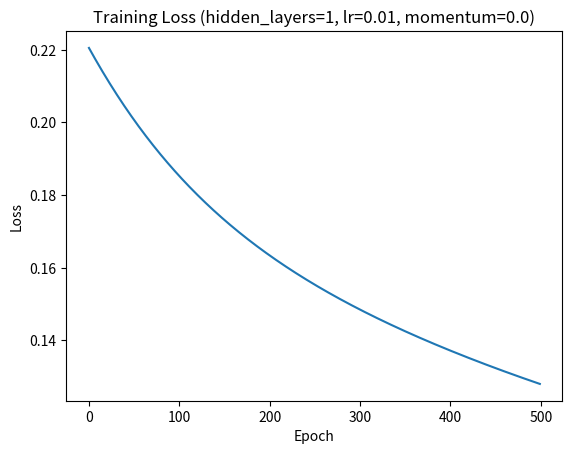
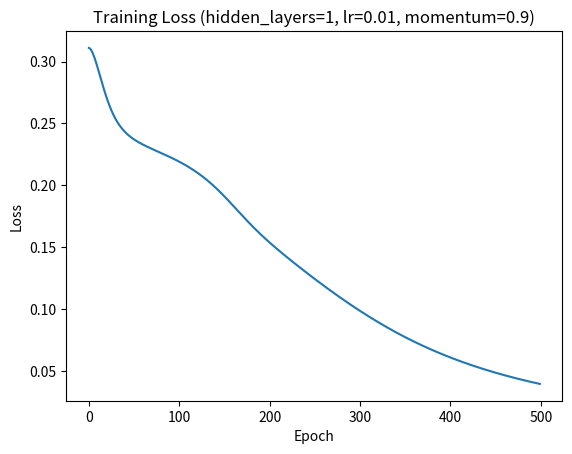
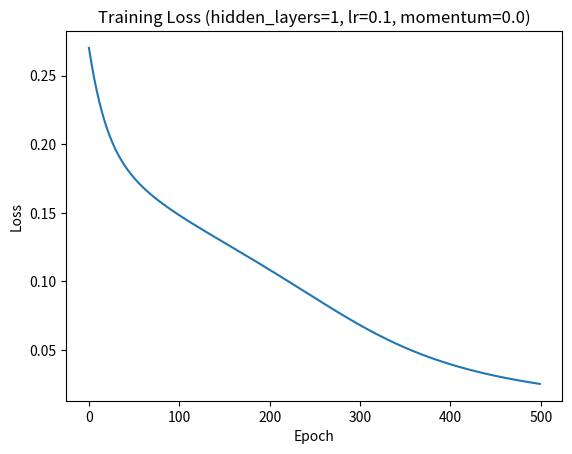
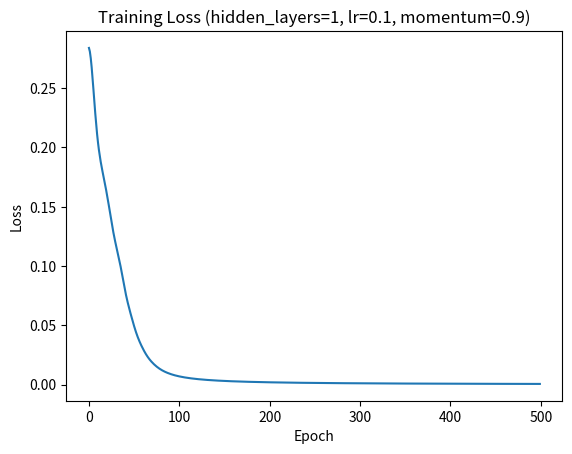
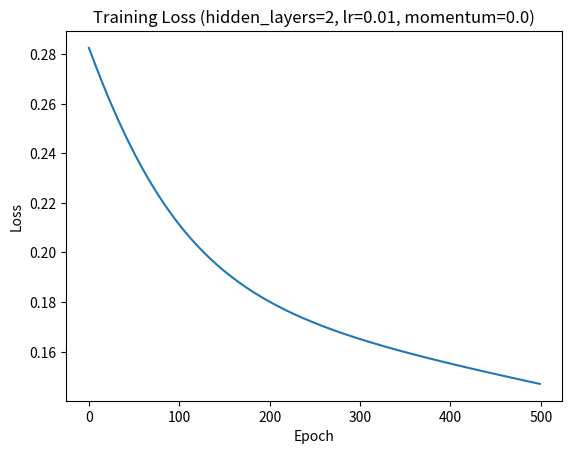
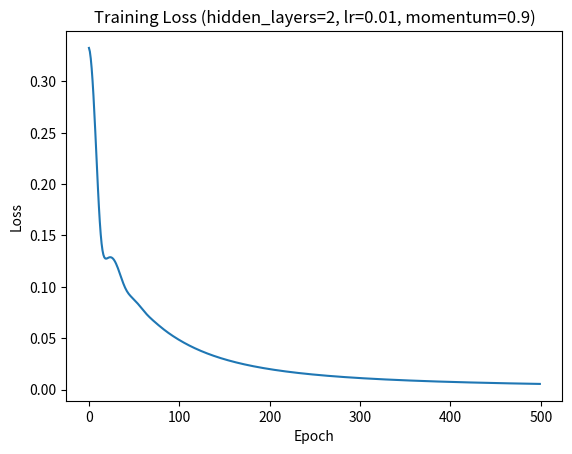
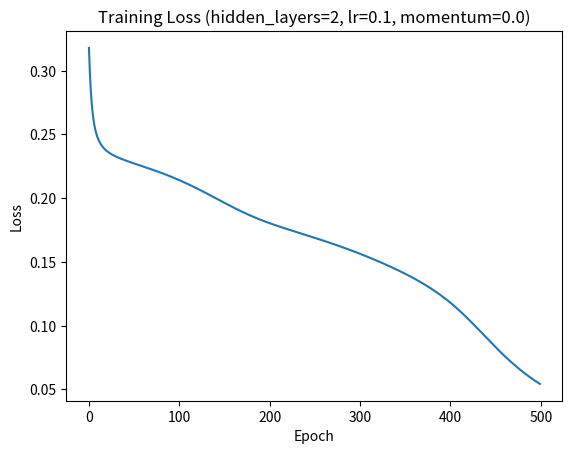
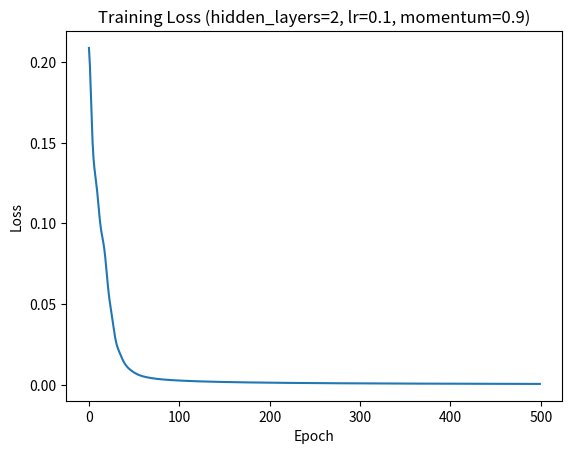
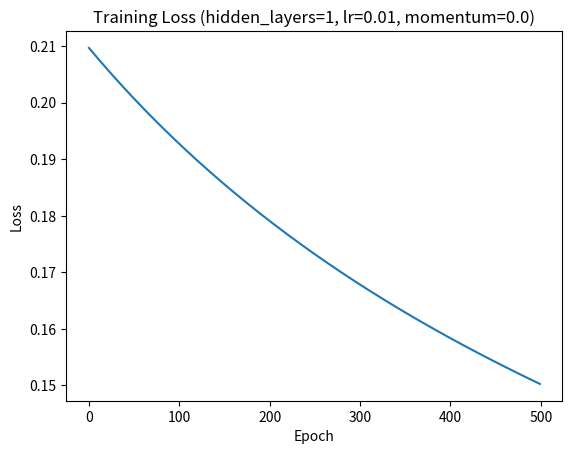
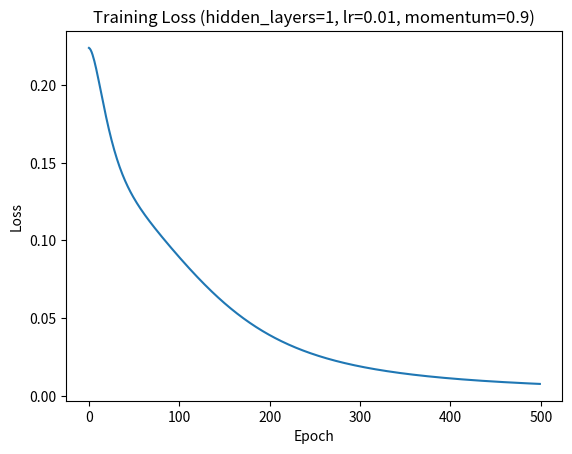
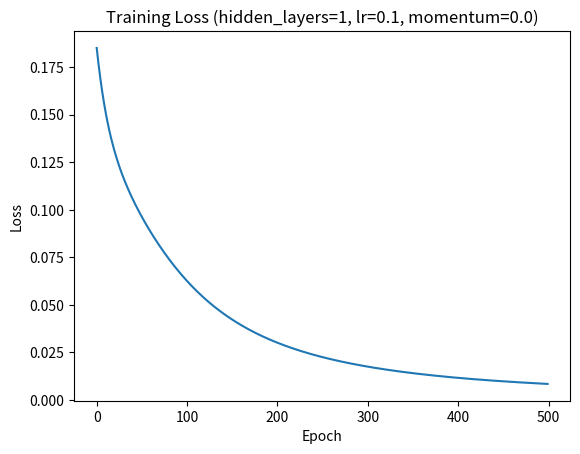
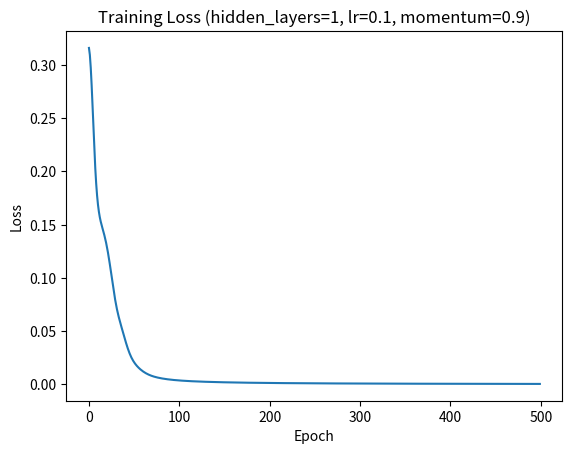
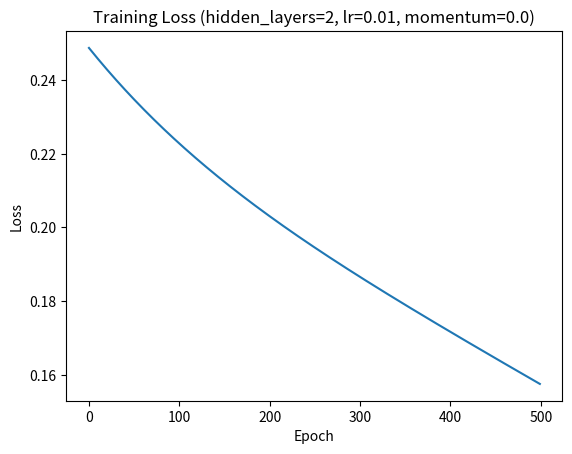
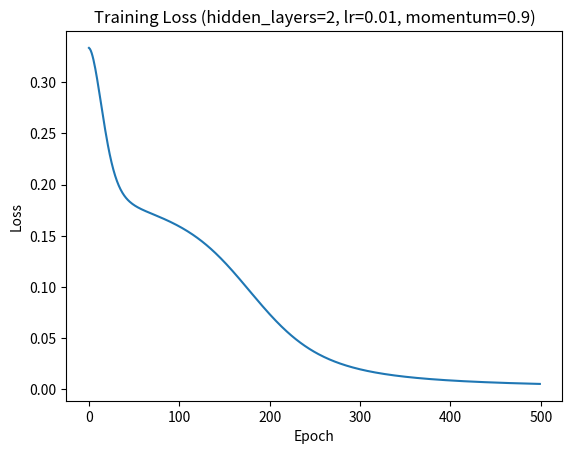
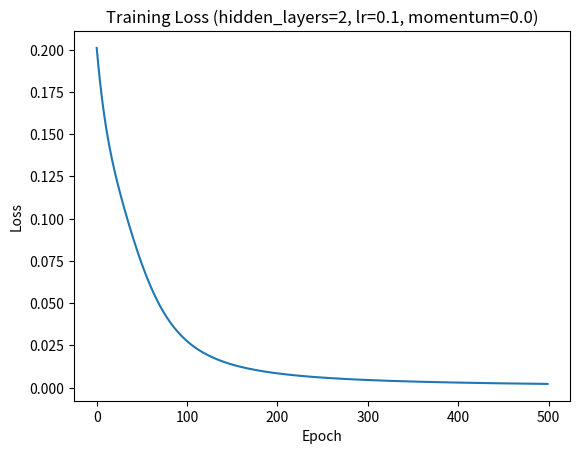
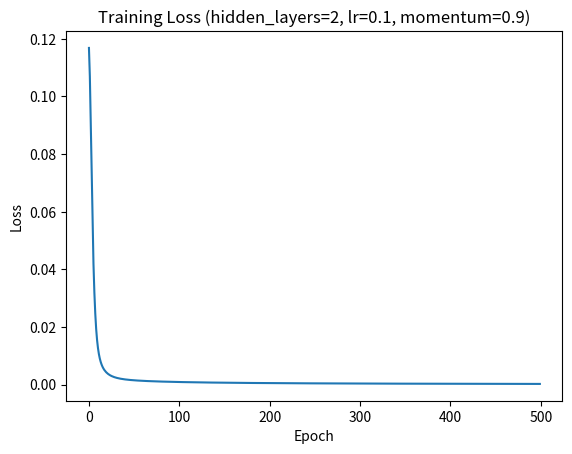

Recreate these plots in Python, in order.
import numpy as np
import matplotlib.pyplot as plt


class LinearLayer:
    def __init__(self, input_size, output_size):
        self.weights = np.random.randn(input_size, output_size) * np.sqrt(2. / input_size)  # He initialization
        self.bias = np.zeros((1, output_size))
        self.velocity_w = np.zeros_like(self.weights)
        self.velocity_b = np.zeros_like(self.bias)

    def forward(self, input_data):
        self.input = input_data
        return np.dot(input_data, self.weights) + self.bias

    def backward(self, output_gradient, learning_rate, momentum=0.0):
        weights_gradient = np.dot(self.input.T, output_gradient)
        input_gradient = np.dot(output_gradient, self.weights.T)

        # Applying momentum
        self.velocity_w = momentum * self.velocity_w + learning_rate * weights_gradient
        self.velocity_b = momentum * self.velocity_b + learning_rate * np.sum(output_gradient, axis=0, keepdims=True)

        # Update weights and biases
        self.weights -= self.velocity_w
        self.bias -= self.velocity_b

        return input_gradient


class ReLU:
    def forward(self, input_data):
        self.output = np.maximum(0, input_data)
        return self.output

    def backward(self, output_gradient):
        return output_gradient * (self.output > 0)


class Sigmoid:
    def forward(self, input_data):
        self.output = 1 / (1 + np.exp(-input_data))
        return self.output

    def backward(self, output_gradient):
        return output_gradient * (self.output * (1 - self.output))


class Tanh:
    def forward(self, input_data):
        self.output = np.tanh(input_data)
        return self.output

    def backward(self, output_gradient):
        return output_gradient * (1 - self.output ** 2)


class MSE:
    def loss(self, prediction, target):
        return np.mean((prediction - target) ** 2)

    def backward(self, prediction, target):
        return 2 * (prediction - target) / target.size


def train_network(X_train, y_train, hidden_layers_sizes, learning_rate, epochs, use_momentum=False, momentum=0.0):
    layers = []
    activations = []

    input_size = X_train.shape[1]

    # Hidden layers with Tanh
    for hidden_size in hidden_layers_sizes:
        layers.append(LinearLayer(input_size, hidden_size))
        activations.append(Tanh())
        input_size = hidden_size

    # Output layer with Sigmoid
    layers.append(LinearLayer(input_size, 1))
    activations.append(Sigmoid())
    mse = MSE()

    losses = []

    for epoch in range(epochs):
        # Forward pass
        A = X_train
        for layer, activation in zip(layers, activations):
            A = layer.forward(A)
            A = activation.forward(A)

        prediction = A

        # Loss
        loss = mse.loss(prediction, y_train)
        losses.append(loss)

        # Backward pass
        gradient = mse.backward(prediction, y_train)

        for layer, activation in reversed(list(zip(layers, activations))):
            gradient = activation.backward(gradient)
            gradient = layer.backward(gradient, learning_rate, momentum=momentum if use_momentum else 0.0)

        if epoch % 50 == 0:
            print(f"Epoch {epoch}: Loss = {loss}")

    # Plot loss curve
    plt.plot(losses)
    plt.title(f'Training Loss (hidden_layers={len(hidden_layers_sizes)}, lr={learning_rate}, momentum={momentum})')
    plt.xlabel('Epoch')
    plt.ylabel('Loss')
    plt.show()

    return layers, activations


def test_network(X_test, y_test, layers, activations):
    print("Results:")
    for x, actual in zip(X_test, y_test):
        a = x
        for layer, activation in zip(layers, activations):
            a = layer.forward(a)
            a = activation.forward(a)
        predicted = a.flatten()
        print(f"Input: {x}, Predicted: {predicted[0]:.3f}, Target: {actual[0]}")


# Data for AND, OR, XOR
X_and_or_xor = {
    "AND": (np.array([[0, 0], [0, 1], [1, 0], [1, 1]]), np.array([[0], [0], [0], [1]])),
    "OR": (np.array([[0, 0], [0, 1], [1, 0], [1, 1]]), np.array([[0], [1], [1], [1]])),
    "XOR": (np.array([[0, 0], [0, 1], [1, 0], [1, 1]]), np.array([[0], [1], [1], [0]]))
}

# Train and test network for each configuration
for problem, (X, y) in X_and_or_xor.items():
    for hidden_layers_sizes in [[4], [4, 4]]:
        for learning_rate in [0.01, 0.1]:
            for use_momentum in [False, True]:  # Try with and without momentum
                momentum_value = 0.9 if use_momentum else 0.0
                layers, activations = train_network(X, y, hidden_layers_sizes, learning_rate, epochs=500, use_momentum=use_momentum, momentum=momentum_value)
                print(
                    f"\nTraining for {problem} | Activation: {activations}, Learning rate: {learning_rate}, Momentum: {momentum_value}, Layers: {len(hidden_layers_sizes)}")
                print(f"Results for {problem} task:")
                test_network(X, y, layers, activations)
